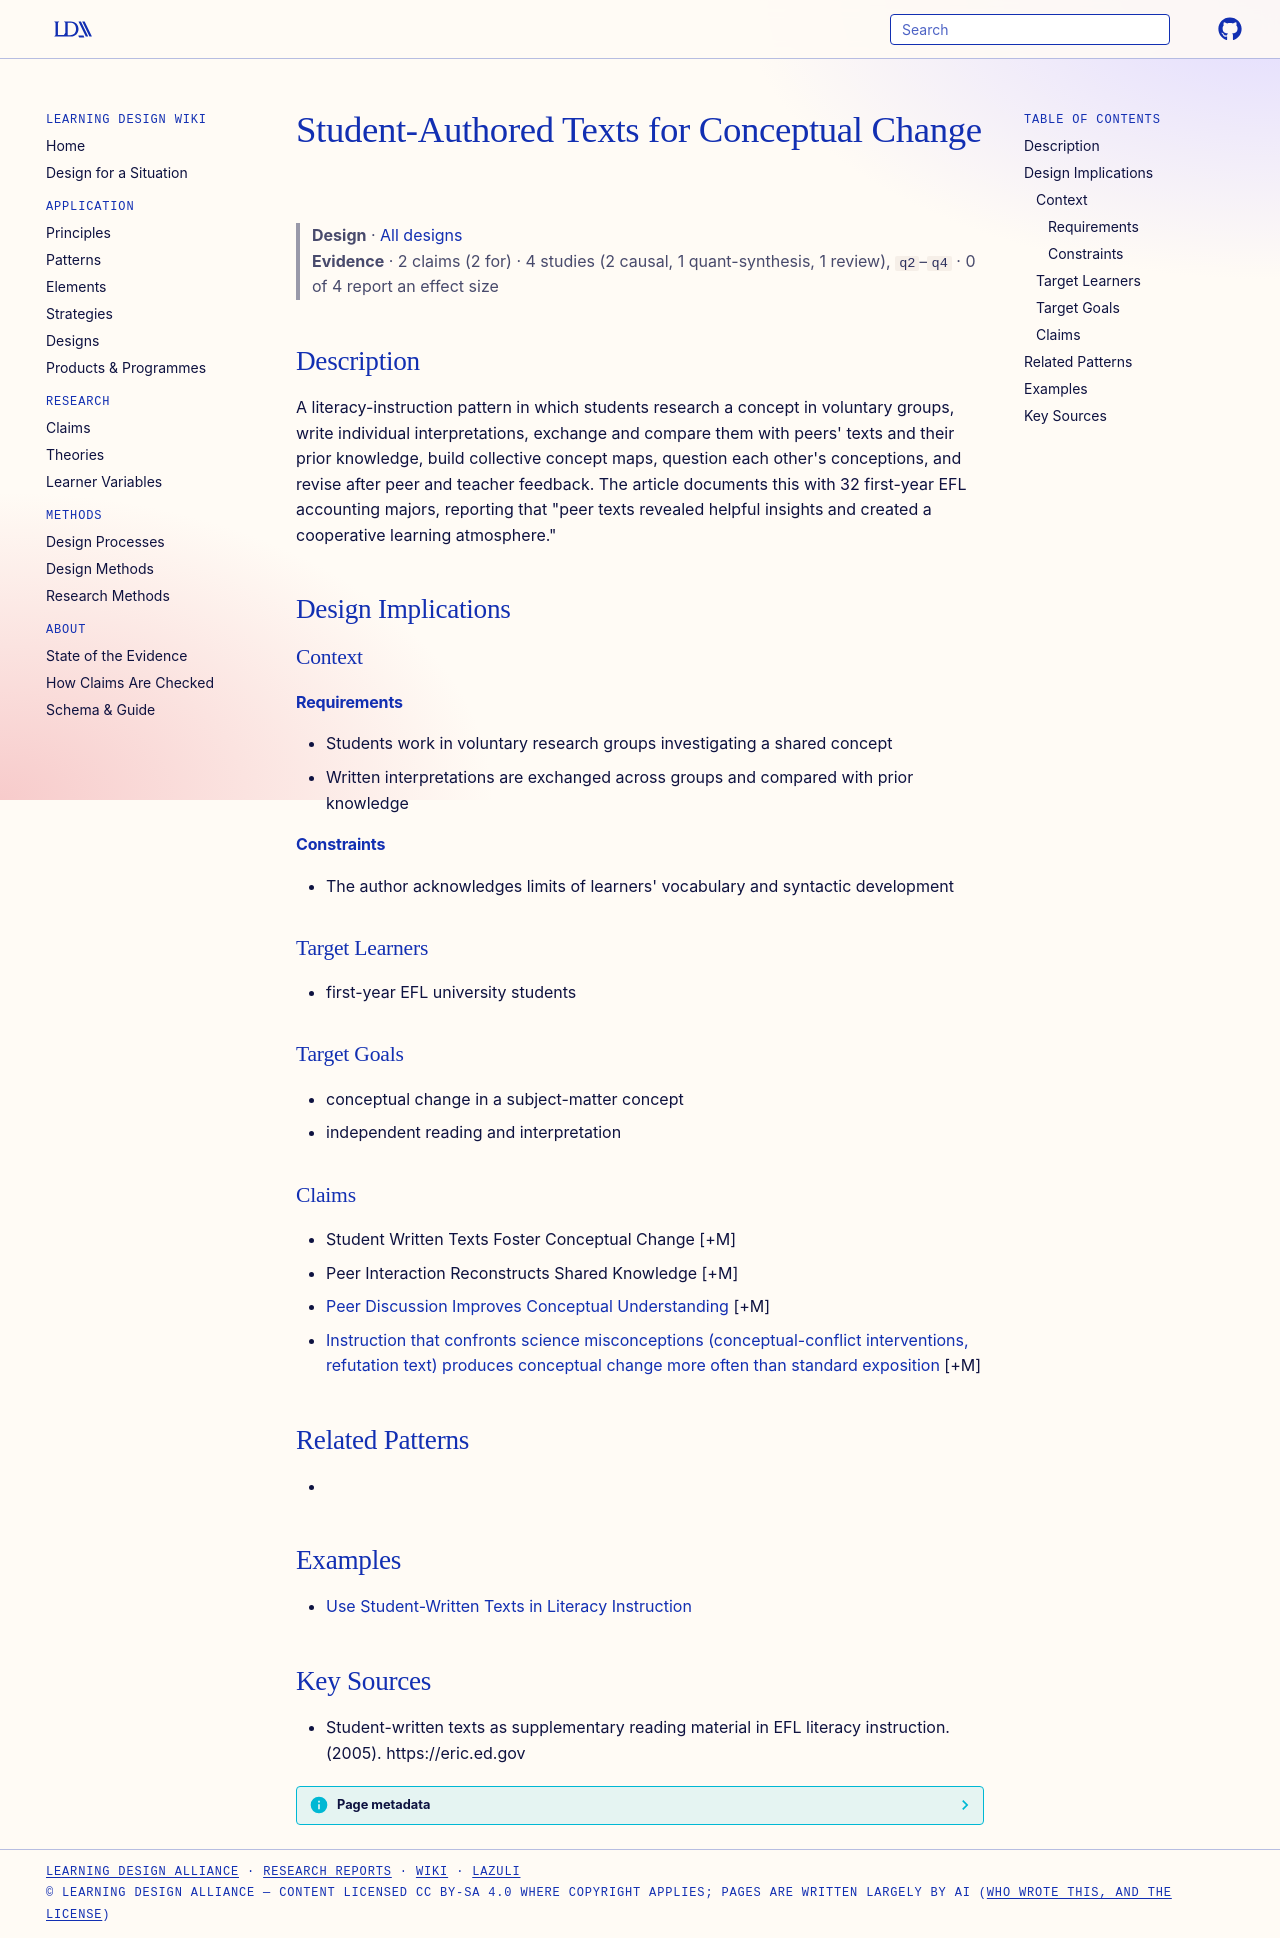

repository: Learning-Design-Alliance/learning-wiki · page: designs/student-authored-texts-for-conceptual-change/index.html · generator: mkdocs

---
type: design
id: student-authored-texts-for-conceptual-change
title: Student-Authored Texts for Conceptual Change
description: "A literacy-instruction pattern in which students research a concept in voluntary groups, write individual interpretations, exchange and compare them with peers' texts and their prior knowledge, build collective concep..."
status: review
generated:
  by: claude/unspecified
  at: 2026-09-25
sources:
  - id: student-written-texts-as-supplementary-reading-material-in-efl-literacy-instruction-2005
    resource: "https://eric.ed.gov"
    title: "Student-written texts as supplementary reading material in EFL literacy instruction. (2005). https://eric.ed.gov"
    author: Student-written texts as supplementary reading material in EFL literacy instruction
---

# Student-Authored Texts for Conceptual Change

> **Design** · [All designs](index.md)
> **Evidence** · 2 claims (2 for) · 4 studies (2 causal, 1 quant-synthesis, 1 review), `q2`–`q4` · 0 of 4 report an effect size

## Description
A literacy-instruction pattern in which students research a concept in voluntary groups, write individual interpretations, exchange and compare them with peers' texts and their prior knowledge, build collective concept maps, question each other's conceptions, and revise after peer and teacher feedback. The article documents this with 32 first-year EFL accounting majors, reporting that "peer texts revealed helpful insights and created a cooperative learning atmosphere."

## Design Implications

### Context
#### Requirements
- Students work in voluntary research groups investigating a shared concept
- Written interpretations are exchanged across groups and compared with prior knowledge
#### Constraints
- The author acknowledges limits of learners' vocabulary and syntactic development

### Target Learners
- first-year EFL university students

### Target Goals
- conceptual change in a subject-matter concept
- independent reading and interpretation

### Claims

- Student Written Texts Foster Conceptual Change [+M]
- Peer Interaction Reconstructs Shared Knowledge [+M]
- [Peer Discussion Improves Conceptual Understanding](../claims/peer-discussion-improves-conceptual-understanding.md) [+M]
- [Instruction that confronts science misconceptions (conceptual-conflict interventions, refutation text) produces conceptual change more often than standard exposition](../claims/misconceptions-interfere-with-new-learning.md) [+M]

## Related Patterns
- 

## Examples

- [Use Student-Written Texts in Literacy Instruction](../strategies/use-student-written-texts-in-literacy-instruction.md)

## Key Sources
- Student-written texts as supplementary reading material in EFL literacy instruction. (2005). https://eric.ed.gov
